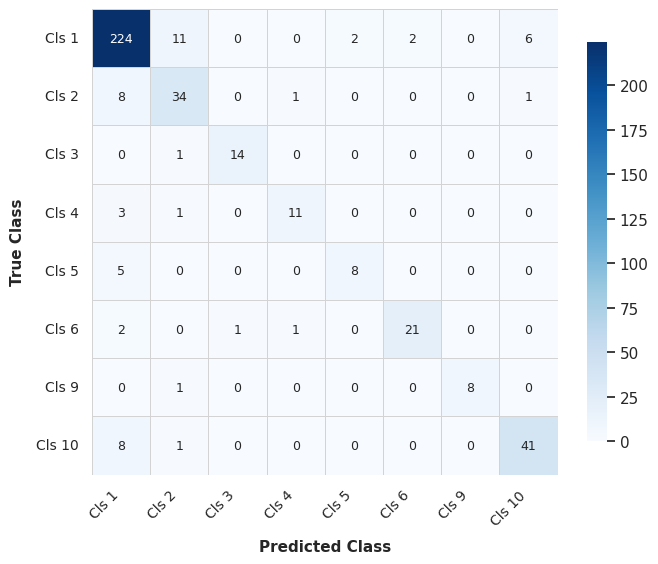

This figure's Python source: (Note: this script raises an exception after producing the figure.)
import numpy as np
import matplotlib.pyplot as plt
import seaborn as sns
import os

# Define class labels and correct matrix data
classes = ['Cls 1', 'Cls 2', 'Cls 3', 'Cls 4', 'Cls 5', 'Cls 6', 'Cls 9', 'Cls 10']

cm = np.array([
    [224, 11,  0,  0,  2,  2,  0,  6],  # Class 1
    [  8, 34,  0,  1,  0,  0,  0,  1],  # Class 2
    [  0,  1, 14,  0,  0,  0,  0,  0],  # Class 3
    [  3,  1,  0, 11,  0,  0,  0,  0],  # Class 4
    [  5,  0,  0,  0,  8,  0,  0,  0],  # Class 5
    [  2,  0,  1,  1,  0, 21,  0,  0],  # Class 6
    [  0,  1,  0,  0,  0,  0,  8,  0],  # Class 9
    [  8,  1,  0,  0,  0,  0,  0,  41]   # Class 10
])

plt.figure(figsize=(7, 6), dpi=300)
sns.set_theme(style="white", font="sans-serif")

ax = sns.heatmap(
    cm, 
    annot=True, 
    fmt='d', 
    cmap='Blues', 
    cbar=True,
    square=True,
    linewidths=0.5,
    linecolor='lightgray',
    cbar_kws={'label': '', 'shrink': 0.8},
    annot_kws={'size': 9}
)

ax.set_xlabel('Predicted Class', fontsize=11, labelpad=8, fontweight='bold')
ax.set_ylabel('True Class', fontsize=11, labelpad=8, fontweight='bold')

ax.set_xticks(np.arange(len(classes)) + 0.5)
ax.set_yticks(np.arange(len(classes)) + 0.5)
ax.set_xticklabels(classes, fontsize=10, rotation=45, ha='right')
ax.set_yticklabels(classes, fontsize=10, rotation=0)

plt.tight_layout()

# Save to the script's current directory as 'confusion matric.png'
current_dir = os.path.dirname(os.path.abspath(__file__))
file_path = os.path.join(current_dir, 'confusion matric.png')

plt.savefig(file_path, format='png', bbox_inches='tight')
plt.show()

print(f"File successfully saved to: {file_path}")
